Run: headless pygame with SDL's dummy video driver; simulated clock (each Clock.tick advances the game by its frame time, no real sleeping); random seed 0; keys injected as events and as key.get_pressed() state; no mouse input.
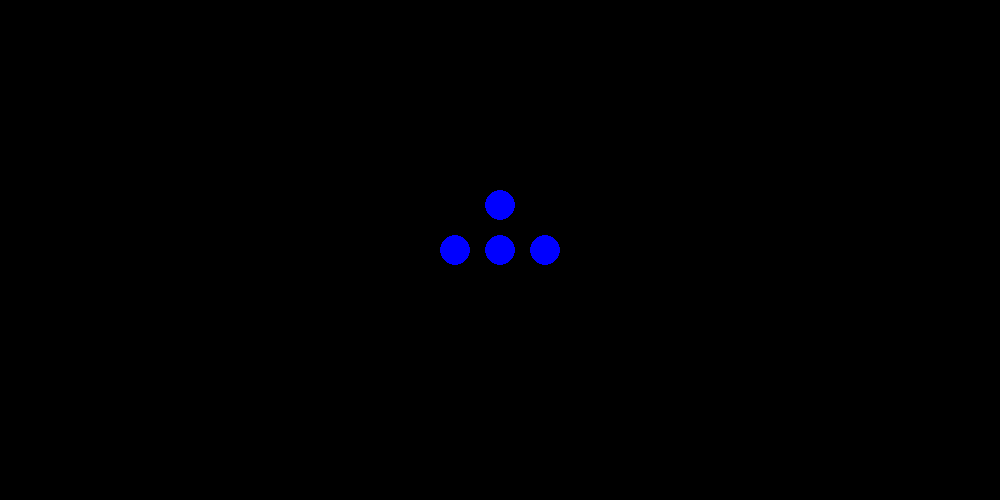
Frame 1 of 4 · flips 1–60 · no input
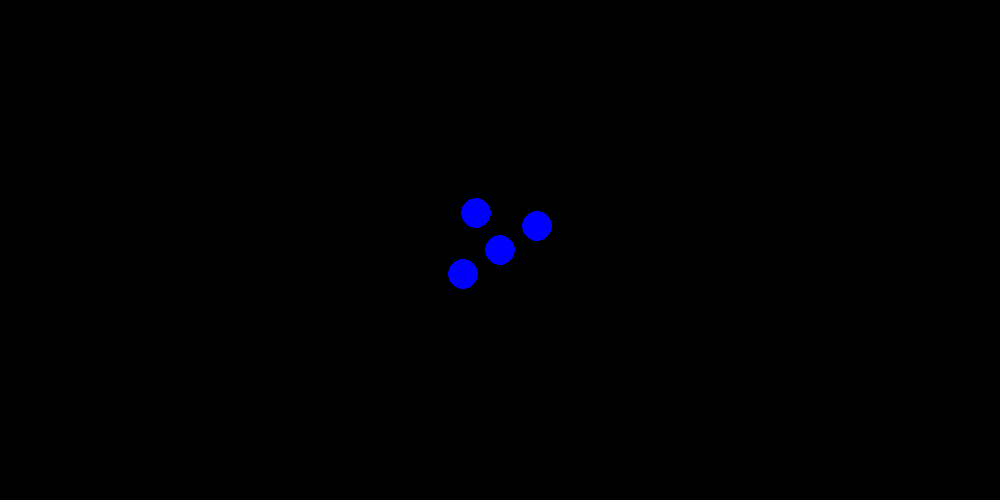
Frame 2 of 4 · flips 61–180 · tapped SPACE, RETURN · held RIGHT (→), D
Frame 3 of 4 · flips 181–300 · held DOWN (↓), S · screen unchanged from frame 2, image omitted
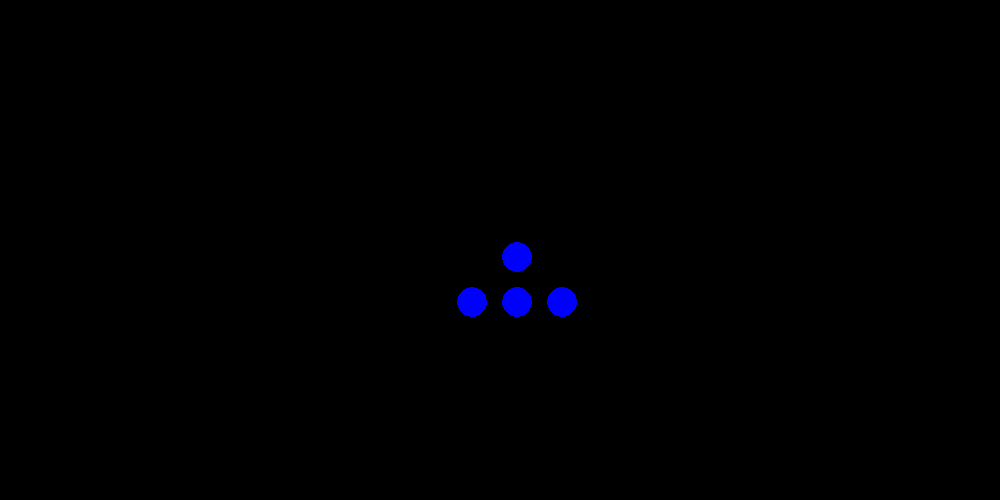
Frame 4 of 4 · flips 301–420 · held LEFT (←), A, UP (↑), W

The pygame program that drew these frames:

# Pygame template - skeleton for a new platform
import pygame
import math


WIDTH = 1000
HEIGHT = 500
FPS = 30

#define colors 
WHITE = (255, 255, 255)
BLACK = (0, 0, 0)
RED = (255, 0, 0)
GREEN =(0, 255, 0)
BLUE =(0, 0, 255)



class Sensor():
    def __init__(self, position_of_sensor):
        self.xo = 500
        self.yo = 250
        self.position = (self.xo, self.yo)
        self.display(self.position)
        self.rot = 0 
        self.pos = position_of_sensor
        

    def display(self, position):
        pygame.draw.circle(screen, BLUE, (position), 15)
    
    def update(self):
        self.speedx = 0
        self.speedy = 0
        self.speedrot = 0
        
        keystate = pygame.key.get_pressed()
        #Rotation w
        if keystate[pygame.K_a]:
            self.speedrot = -0.1
        if keystate[pygame.K_d]:
            self.speedrot =  0.1
            
        self.rot = (self.rot + self.speedrot)

        
        if keystate[pygame.K_w]:
            self.speedy =  -10*math.cos(self.rot)
            self.speedx =   10*math.sin(self.rot)

        self.xo += int(self.speedx)
        self.yo += int(self.speedy)
        
    
    def calculate_pos(self):
        self.update()
        if self.pos == 0:
            self.position = (self.xo, self.yo)
            self.display(self.position)
        
        if self.pos == 1:
            self.x1 = self. xo + int(45 * math.cos(self.rot) )
            self.y1 = self.yo + int(45 * math.sin(self.rot) )
            self.position = (self.x1, self.y1)
            self.display(self.position)
        
        if self.pos == 2:
            self.x1 = self. xo + int(-45 * math.cos(self.rot) )
            self.y1 = self.yo + int(-45 * math.sin(self.rot) )
            self.position = (self.x1, self.y1)
            self.display(self.position)
        
        if self.pos == 3:
            self.x1 = self. xo + int(45 * math.sin(self.rot) )
            self.y1 = self.yo - int(45 * math.cos(self.rot) )
            self.position = (self.x1, self.y1)
            self.display(self.position)
            
            
            
      
        
#initialize pygame and create window 
pygame.init()
screen = pygame.display.set_mode((WIDTH,HEIGHT))
pygame.display.set_caption("SIMULATOR")
clock = pygame.time.Clock()



my_first_sensor = Sensor(0)
my_second_sensor = Sensor(1)
my_third_sensor = Sensor(2)
my_forth_sensor = Sensor(3)


#Game Loop 
running = True 
while running:
    #keep loop running at the right speed
    clock.tick(FPS)
    #Proces inputs (events)
    for event in pygame.event.get():
        #check for closing window
        if event.type == pygame.QUIT:
            running = False
            
    #Update
    
            
    #Draw / render 
    screen.fill(BLACK)
    my_first_sensor.calculate_pos()
    my_second_sensor.calculate_pos()
    my_third_sensor.calculate_pos()
    my_forth_sensor.calculate_pos()
    
    #After drawing everything, flip display
    pygame.display.flip()
    
pygame.quit()
